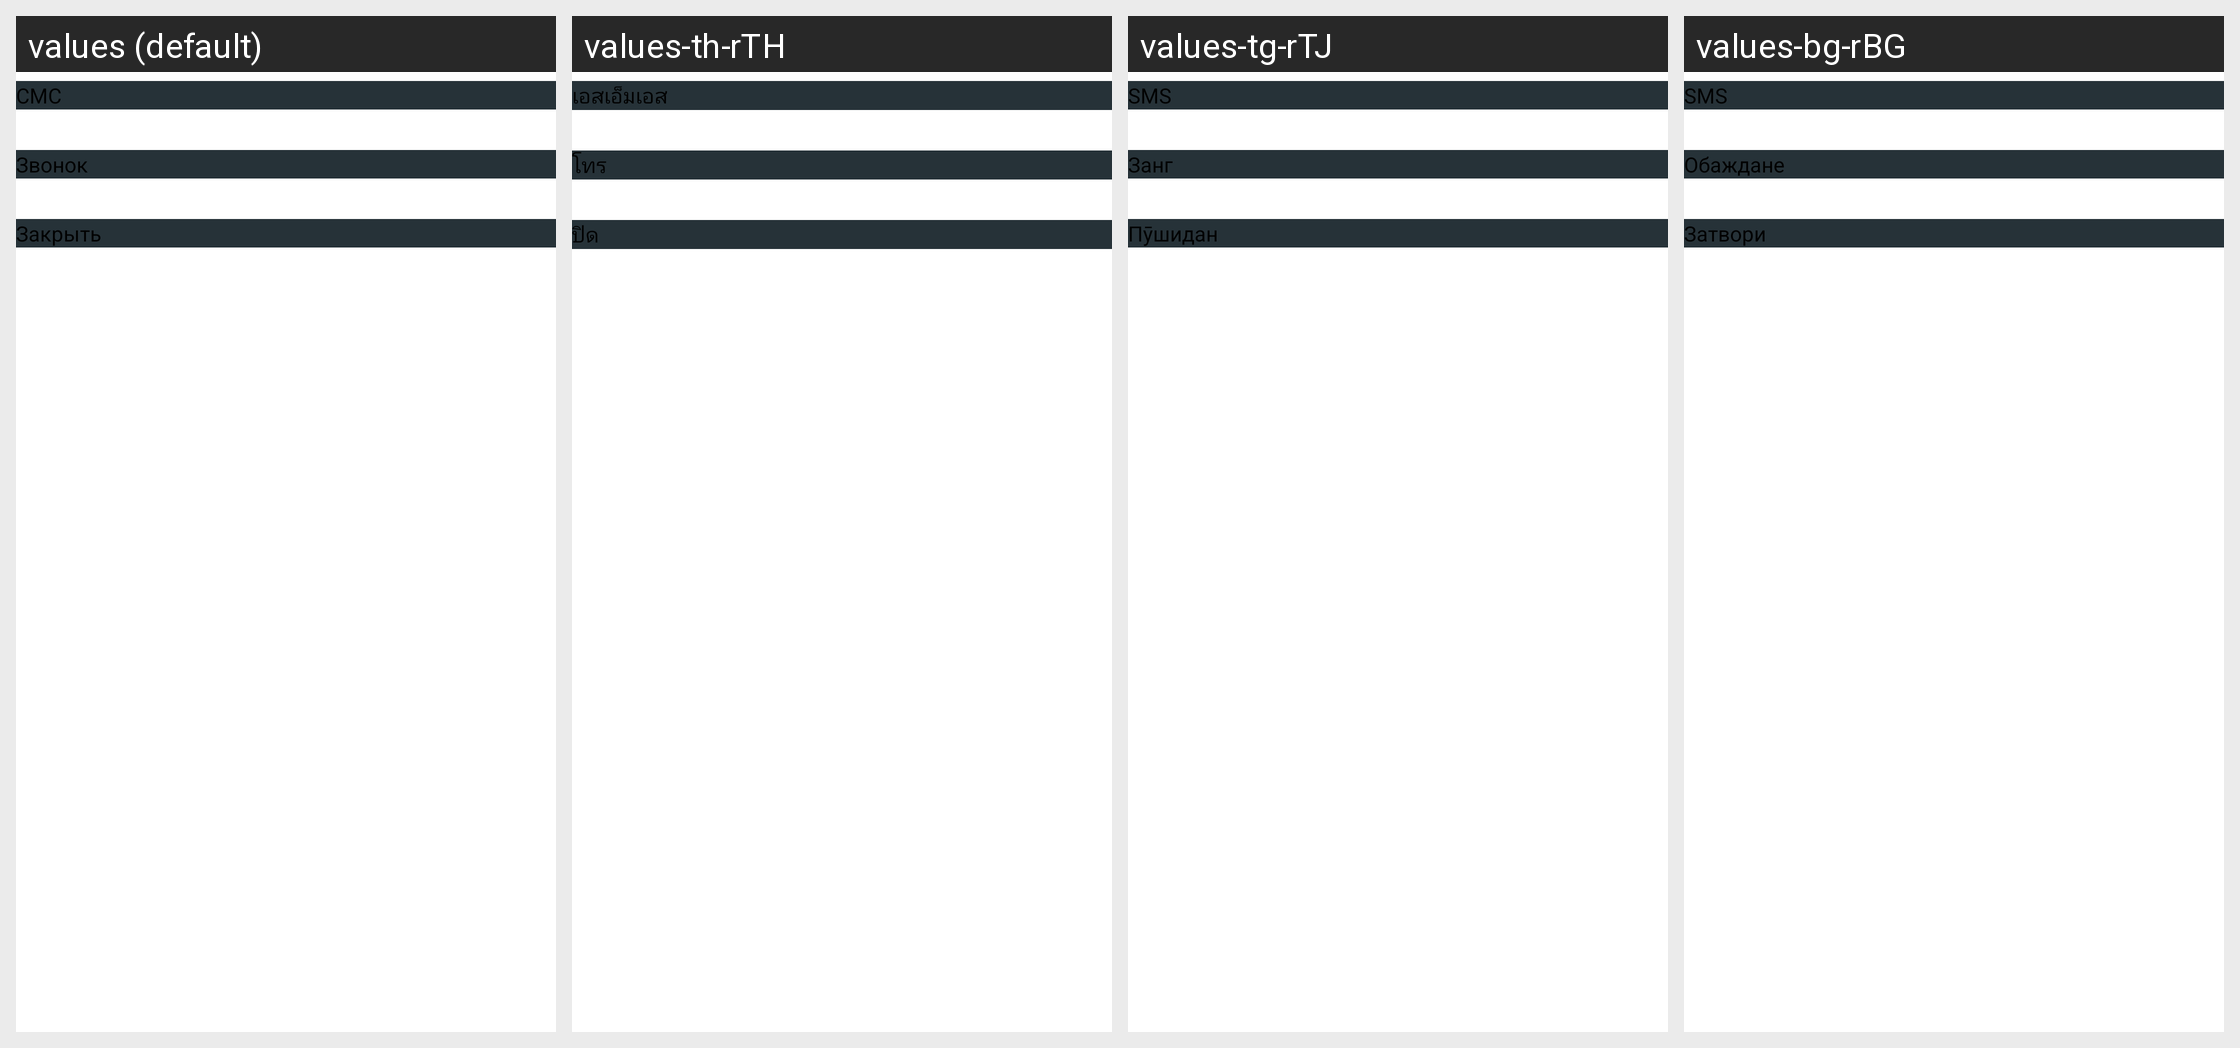

For this localized Android screen grid, give each drawn string resource with its value in every locale shown.
Android screen res/layout/dialog_remind_password_methods.xml rendered under 4 locales, left to right: values (default), values-th-rTH, values-tg-rTJ, values-bg-rBG. Device: Nexus 5 (rendered at 1080×1920; each locale shown at half size, 540×960, under a caption strip naming it); theme AppTheme.
Other locales in the repository, not shown: values-af, values-am, values-am-rET, values-ar, values-ar-rSA, values-as, values-az, values-az-rAZ, values-be, values-bg, values-bn, values-bn-rBD, values-bs, values-ca, values-cs, values-da, values-de, values-de-rCH, values-el, values-en-rAU, values-en-rCA, values-en-rGB, values-en-rUS, values-en-rXC, values-es, values-es-rES, values-es-rUS, values-et, values-eu, values-fa, values-fa-rIR, values-fi, values-fil-rPH, values-fr, values-fr-rCA, values-fr-rFR, values-gl, values-gu, values-he, values-hi, values-hi-rIN, values-hr, values-hr-rHR, values-hu, values-hy, values-hy-rAM, values-in, values-in-rID, values-is, values-it, values-it-rIT, values-iw, values-ja, values-ka, values-ka-rGE, values-kk, values-kk-rKZ, values-km, values-km-rKH, values-kn, values-ko, values-ky, values-lo, values-lo-rLA, values-lt, values-lv, values-lv-rLV, values-mk, values-ml, values-mn, values-mr, values-ms, values-ms-rMY, values-my, values-my-rMM, values-nb, values-ne, values-nl, values-or, values-pa, values-pl, values-pt, values-pt-rBR, values-pt-rPT, values-ro, values-ru, values-si, values-sk, values-sl, values-sq, values-sr, values-sv, values-sw, values-sw-rTZ, values-ta, values-ta-rIN, values-te, values-te-rIN, values-th, values-tl, values-tr, values-tr-rTR, values-uk, values-uk-rUA, values-ur, values-uz, values-uz-rUZ, values-vi, values-vi-rVN, values-zh-rCN, values-zh-rHK, values-zh-rTW, values-zu.
Strings drawn on this screen, with the default value and each locale's value (text and hints the layout hard-codes, and strings that could not be matched under every locale, appear in the picture but are not listed):

SMS
  values: СМС
  values-th-rTH: เอสเอ็มเอส
  values-tg-rTJ: SMS
  values-bg-rBG: SMS

Call
  values: Звонок
  values-th-rTH: โทร
  values-tg-rTJ: Занг
  values-bg-rBG: Обаждане

Close
  values: Закрыть
  values-th-rTH: ปิด
  values-tg-rTJ: Пӯшидан
  values-bg-rBG: Затвори
